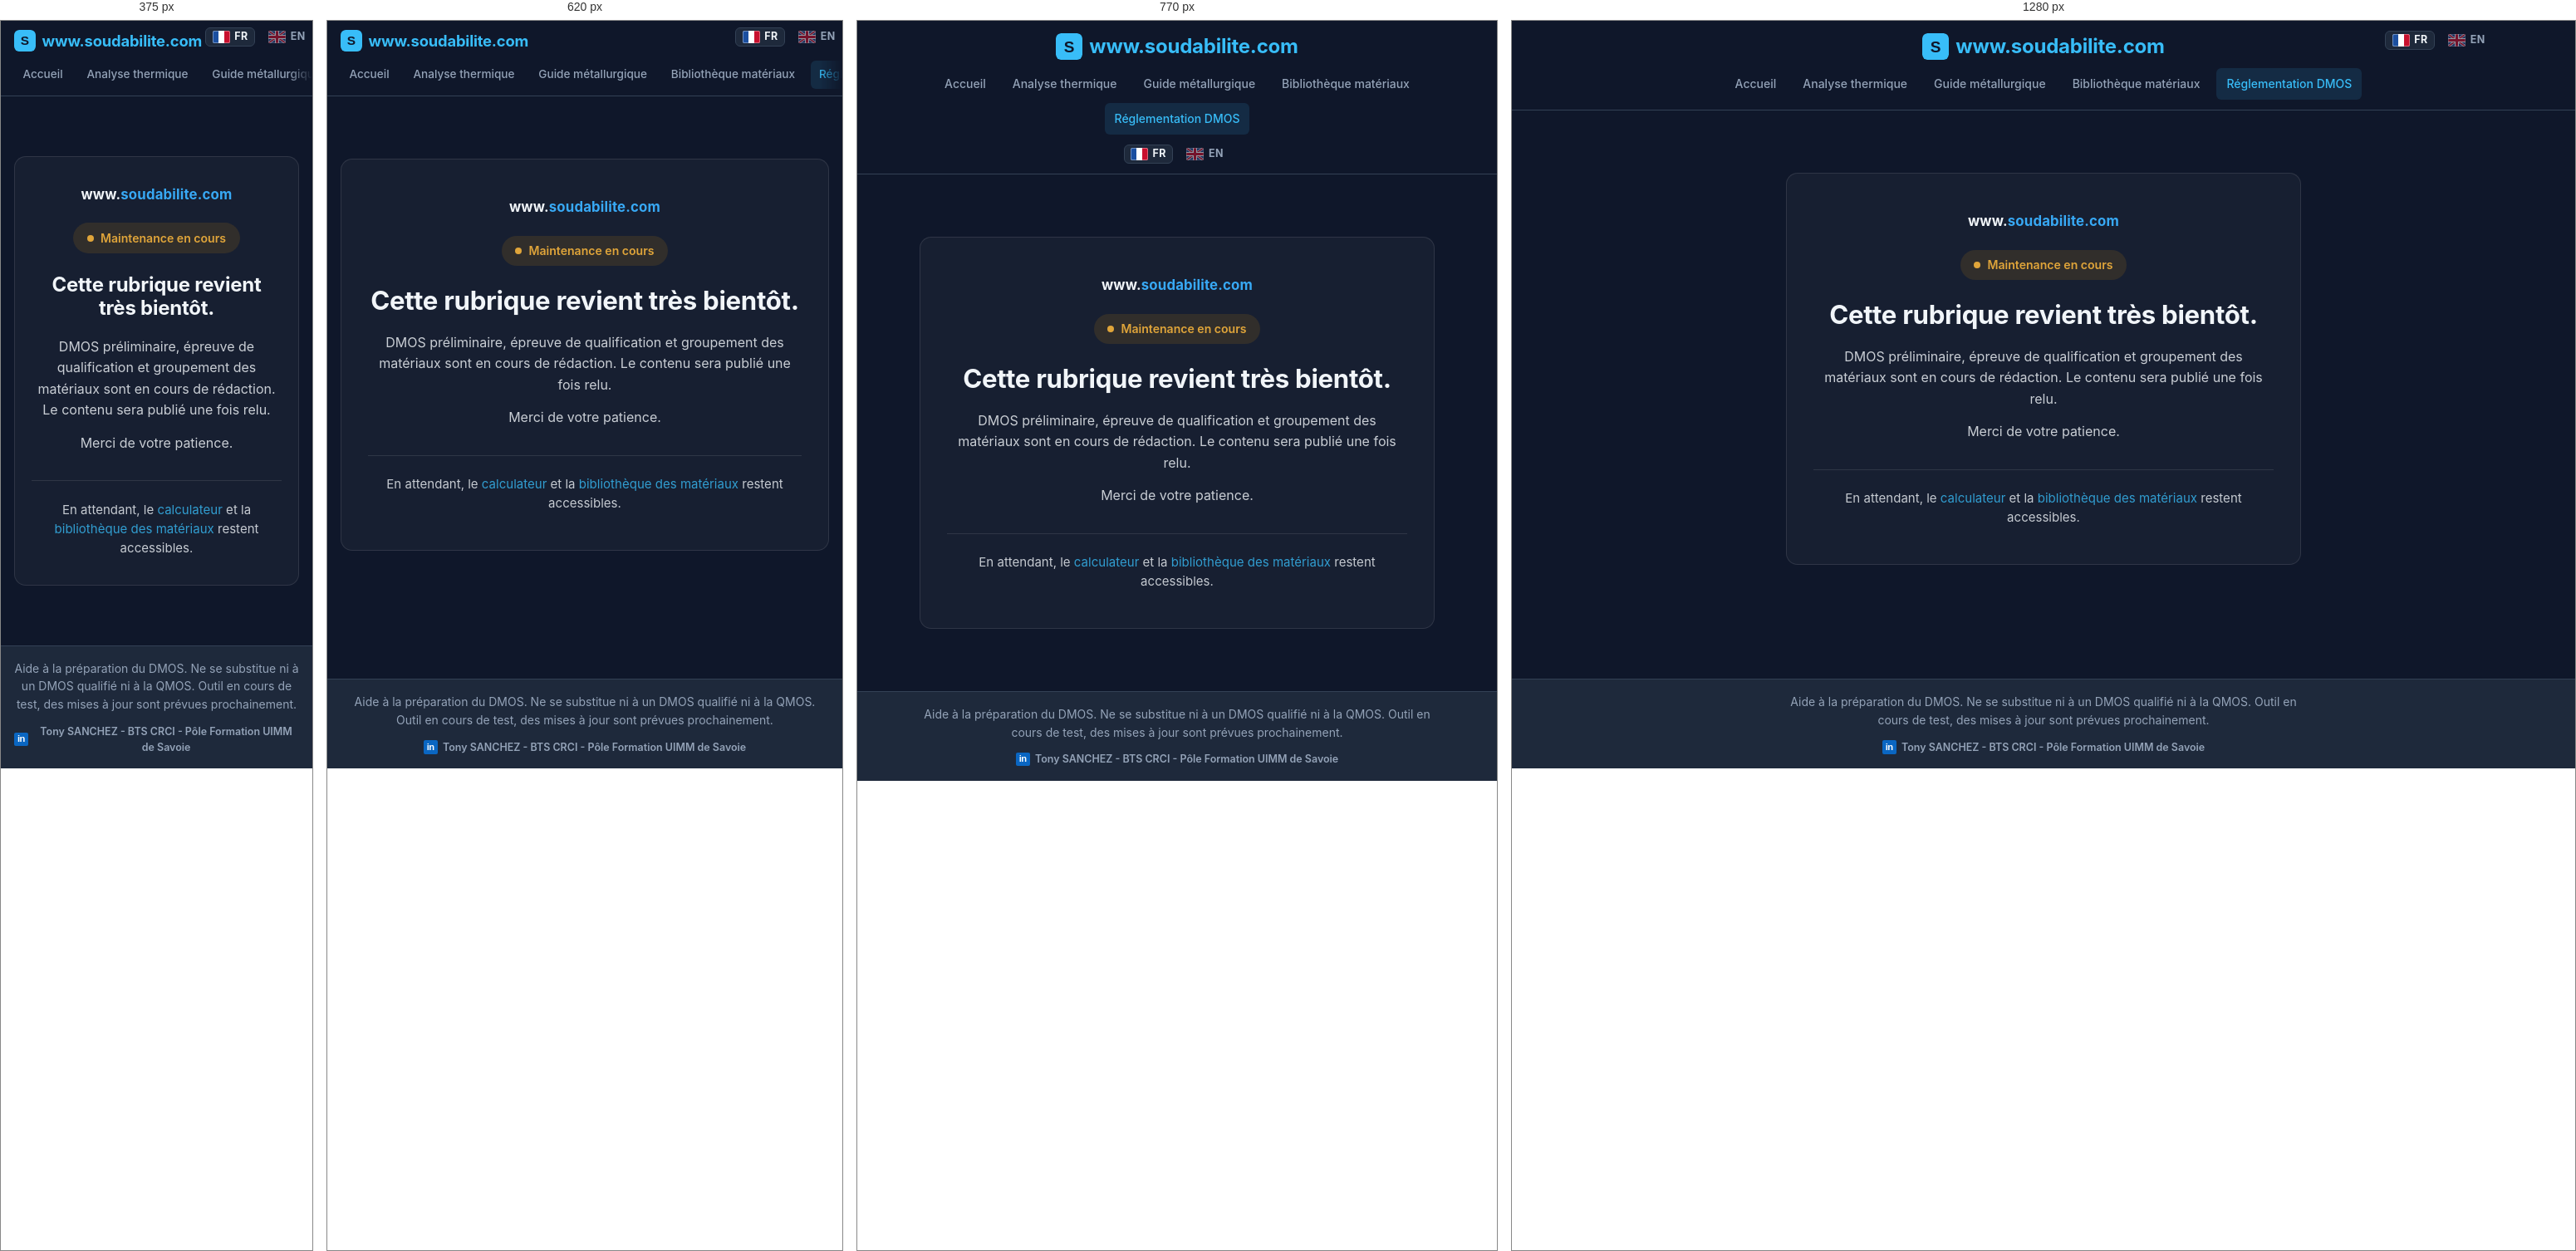
Rendered at 375 px, 620 px, 770 px and 1280 px, left to right.

<!-- file: reglementation-dmos.html -->
<!DOCTYPE html>
<!-- Calculateur de Soudabilité - soudabilite.com
     Conception et développement : Tony SANCHEZ
     Rubrique en maintenance. Le contenu rédigé est conservé dans
     l'historique du dépôt et sera remis en ligne après relecture. -->
<html lang="fr">
  <head>
    <meta charset="UTF-8" />
    <meta name="author" content="Tony SANCHEZ" />
    <meta name="viewport" content="width=device-width, initial-scale=1" />
    <meta name="robots" content="noindex, follow" />
    <meta name="description" content="La rubrique réglementation et DMOS est en cours de rédaction et de relecture technique." />
    <title>Réglementation et DMOS | Maintenance en cours | Soudabilite.com</title>
    <link rel="canonical" href="https://soudabilite.com/reglementation-dmos.html" />
    <link rel="icon" type="image/svg+xml" href="favicon.svg" />
    <link rel="manifest" href="/manifest.json" />
    <link rel="stylesheet" href="assets/css/main.css?v=20261102-revendeurs" />
    <script
      data-goatcounter="https://soudabilite.com/gc/count"
      async
      src="/gc/count.js"
    ></script>
    <!-- Navigation : libelles en dur (pas de data-i18n) pour qu'ils
         s'affichent sans dependre du chargement de fr.json. -->
    <style>
      .nav{display:flex;flex-wrap:wrap;gap:.25rem .5rem;justify-content:center}
      .nav__lien{white-space:nowrap}
      @media (max-width:720px){
        .nav__lien{font-size:.86rem}
      }
      .mtn{display:flex;align-items:center;justify-content:center;
        min-height:62vh;padding:2.5rem 1rem}
      .mtn__carte{width:100%;max-width:620px;text-align:center;
        padding:2.75rem 2rem;border-radius:14px;
        border:1px solid rgba(255,255,255,.10);
        background:rgba(255,255,255,.035)}
      .mtn__marque{font-weight:700;font-size:1.05rem;letter-spacing:.01em;
        margin:0 0 1.35rem}
      .mtn__marque span{color:#38a9f5}
      .mtn__pastille{display:inline-flex;align-items:center;gap:.5rem;
        padding:.45rem 1.05rem;border-radius:999px;
        background:rgba(184,122,14,.16);color:#e0a53a;
        font-size:.88rem;font-weight:600;margin:0 0 1.5rem}
      .mtn__point{width:8px;height:8px;border-radius:50%;background:#e0a53a;
        display:inline-block}
      .mtn__titre{font-size:1.95rem;line-height:1.2;margin:0 0 1.15rem;
        font-weight:700}
      .mtn__texte{line-height:1.6;margin:0 0 .85rem;opacity:.82}
      .mtn__regle{border:0;border-top:1px solid rgba(255,255,255,.10);
        margin:2rem 0 1.4rem}
      .mtn__pied{font-size:.94rem;opacity:.8;margin:0}
      @media (max-width:520px){
        .mtn__carte{padding:2rem 1.25rem}
        .mtn__titre{font-size:1.5rem}
      }
    </style>
  </head>
  <body>
    <!-- ===================== Barre de navigation ===================== -->
    <header class="topbar">
      <div class="conteneur topbar__inner">
        <a class="nav__marque" href="/">
          <img class="nav__logo" src="favicon.svg" alt="" aria-hidden="true" width="32" height="32" />
          <span>www.soudabilite.com</span>
        </a>
        <nav class="nav" aria-label="Navigation principale">
          <a class="nav__lien" href="/">Accueil</a>
          <a class="nav__lien" href="analyse-thermique-metallurgique.html">Analyse thermique</a>
          <a class="nav__lien" href="guide-metallurgique.html">Guide métallurgique</a>
          <a class="nav__lien" href="bibliotheque-materiaux.html">Bibliothèque matériaux</a>
          <a class="nav__lien is-active" href="reglementation-dmos.html" aria-current="page">Réglementation DMOS</a>
        </nav>
        <div class="langues" role="group" aria-label="Langue / Language">
          <span class="langues__lien is-active" aria-current="true" lang="fr"><svg class="langues__drapeau" viewBox="0 0 21 15" width="21" height="15" aria-hidden="true" focusable="false"><rect width="21" height="15" rx="1.5" fill="#fff"/><path d="M0 1.5A1.5 1.5 0 0 1 1.5 0H7v15H1.5A1.5 1.5 0 0 1 0 13.5z" fill="#1b4fa0"/><path d="M14 0h5.5A1.5 1.5 0 0 1 21 1.5v12a1.5 1.5 0 0 1-1.5 1.5H14z" fill="#c8102e"/><rect x="0.5" y="0.5" width="20" height="14" rx="1.5" fill="none" stroke="rgba(255,255,255,.35)"/></svg><span class="langues__code">FR</span></span>
          <a class="langues__lien" href="/en/" hreflang="en" lang="en" title="English version"><svg class="langues__drapeau" viewBox="0 0 21 15" width="21" height="15" aria-hidden="true" focusable="false"><rect width="21" height="15" rx="1.5" fill="#1b3a82"/><path d="M0 0l21 15M21 0L0 15" stroke="#fff" stroke-width="3"/><path d="M0 0l21 15M21 0L0 15" stroke="#c8102e" stroke-width="1.6"/><path d="M10.5 0v15M0 7.5h21" stroke="#fff" stroke-width="5"/><path d="M10.5 0v15M0 7.5h21" stroke="#c8102e" stroke-width="3"/><rect x="0.5" y="0.5" width="20" height="14" rx="1.5" fill="none" stroke="rgba(255,255,255,.35)"/></svg><span class="langues__code">EN</span></a>
        </div>
      </div>
    </header>

    <!-- ========================= Contenu ============================= -->
    <main class="page">
      <div class="mtn">
        <div class="mtn__carte">
          <p class="mtn__marque">www.<span>soudabilite.com</span></p>

          <p class="mtn__pastille"><span class="mtn__point" aria-hidden="true"></span>Maintenance en cours</p>

          <h1 class="mtn__titre">Cette rubrique revient très bientôt.</h1>

          <p class="mtn__texte">DMOS préliminaire, épreuve de qualification et groupement des matériaux sont en cours de rédaction. Le contenu sera publié une fois relu.</p>
          <p class="mtn__texte">Merci de votre patience.</p>

          <hr class="mtn__regle" />

          <p class="mtn__pied">En attendant, le <a href="analyse-thermique-metallurgique.html">calculateur</a> et la <a href="bibliotheque-materiaux.html">bibliothèque des matériaux</a> restent accessibles.</p>
        </div>
      </div>
    </main>

    <!-- ==================== Pied de page permanent =================== -->
    <footer class="pied">
      <div class="conteneur pied__inner">
        <p class="pied__disclaimer" data-i18n="footer.disclaimer">Aide à la préparation du DMOS. Ne se substitue ni à un DMOS qualifié ni à la QMOS. Outil en cours de test, des mises à jour sont prévues prochainement.</p>
        <div class="pied__compteurs">
          <p class="pied__compteur" data-compteur hidden></p>
          <p class="pied__compteur" data-compteur-analyses hidden></p>
        </div>
        <div class="pied__signatures">
          <a class="pied__signature" href="https://www.linkedin.com/in/tonysanchez38/" aria-label="Profil LinkedIn de Tony SANCHEZ (nouvel onglet)" data-i18n-attr="href:presentation.linkedin_url;aria-label:footer.signature_lien_aria" target="_blank" rel="noopener noreferrer">
            <span class="pied__linkedin-icone" aria-hidden="true">in</span>
            <span class="pied__signature-texte" data-i18n="footer.signature">Tony SANCHEZ - BTS CRCI - Pôle Formation UIMM de Savoie</span>
          </a>
        </div>
      </div>
    </footer>

    <script type="module" src="https://static.cloudflareinsights.com/beacon.min.js" data-cf-beacon='{"token": "58d3688c64a3491ea87da7ba0f2f0767"}'></script>
    <script src="/sw-enregistrement.js" defer></script>
  </body>
</html>


/* @media block from main.css */
@media (max-width: 820px) {
  .grille-presentation {
    grid-template-columns: 1fr;
  }

  .parcours-outil__liste {
    grid-template-columns: 1fr;
  }

  .topbar__inner {
    min-height: 0;
    padding-block: var(--sp-3);
  }

  .nav {
    flex-wrap: wrap;
  }

  .legende {
    grid-template-columns: repeat(2, minmax(0, 1fr));
    justify-content: stretch;
    column-gap: var(--sp-3);
    row-gap: var(--sp-3);
  }

  .legende li {
    align-items: flex-start;
  }

  .diagramme-explication summary,
  .diagramme-explication__contenu {
    padding-inline: var(--sp-3);
  }

  /* Le diagramme complet doit être visible dès l'ouverture sur téléphone :
     aucun défilement horizontal ni recadrage sur sa partie gauche. */
  [data-carte="diagramme"] {
    padding-inline: var(--sp-3);
  }

  .schaeffler-zone {
    justify-content: center;
    overflow: visible;
    padding-bottom: 0;
  }

  .schaeffler-svg {
    width: 100%;
    min-width: 0;
    max-height: none;
  }

  .hero__titre {
    font-size: var(--fs-xl);
  }

  .pied__inner {
    flex-direction: column;
    align-items: flex-start;
  }

  .param-layout {
    grid-template-columns: 1fr;
  }

  .param-resultats {
    position: static;
  }

  .form-grid,
  .form-grid--trois {
    grid-template-columns: 1fr;
  }

  .zones-explication {
    grid-template-columns: 1fr;
  }

  /* Tableau des 7 apports : empilé en cartes (une ligne = un bloc), plus
     lisible qu'un défilement horizontal sur mobile. En-têtes reportés en
     data-label (posé en JS, vue_analyse.js) et affichés via ::before. */
  .tableau--apports thead {
    display: none;
  }

  .tableau--apports,
  .tableau--apports tbody,
  .tableau--apports tr,
  .tableau--apports td {
    display: block;
    width: 100%;
  }

  .tableau--apports tr {
    margin-bottom: var(--sp-3);
    border: 1px solid var(--gris-bordure);
    border-radius: var(--radius-sm);
    overflow: hidden;
  }

  .tableau--apports td {
    display: flex;
    justify-content: space-between;
    align-items: center;
    gap: var(--sp-3);
    padding: var(--sp-2) var(--sp-3);
  }

  .tableau--apports td::before {
    content: attr(data-label);
    font-weight: 600;
    color: var(--texte-doux);
    margin-right: var(--sp-4);
  }
}

/* @media block from main.css */
@media (max-width: 820px) {
  .pied__inner {
    align-items: center;
  }
  .form-grid > *,
  .form-grid--trois > * {
    flex-basis: 100%;
  }
  .res {
    grid-template-columns: repeat(2, minmax(0, 1fr));
  }
  .grille-presentation--pile .cartes {
    grid-template-columns: 1fr;
  }
}

/* @media block from main.css */
@media (max-width: 900px) {
  .langues {
    position: static;
    justify-content: center;
    margin-top: var(--sp-1);
  }
}

/* @media block from main.css */
@media (max-width: 720px) {
  .conteneur {
    padding-inline: var(--sp-4);
  }
  .topbar__inner {
    align-items: stretch;
    flex-wrap: nowrap;
    gap: var(--sp-2);
    padding-block: var(--sp-2);
  }
  .nav__marque {
    align-self: flex-start;
    font-size: 1.15rem;
    min-height: 2rem;
  }
  .nav__logo {
    width: 1.6rem;
    height: 1.6rem;
  }
  .langues {
    position: absolute;
    top: var(--sp-2);
    right: 0;
    margin-top: 0;
  }
  .topbar .nav {
    min-width: 0;
    max-width: calc(100% + 2 * var(--sp-4));
    flex-wrap: nowrap;
    justify-content: flex-start;
    overflow-x: auto;
    scrollbar-width: none;
    -webkit-overflow-scrolling: touch;
    margin-inline: calc(-1 * var(--sp-4));
    padding-inline: var(--sp-4);
    -webkit-mask-image: linear-gradient(to right, #000 calc(100% - 28px), transparent);
    mask-image: linear-gradient(to right, #000 calc(100% - 28px), transparent);
  }
  .topbar .nav::-webkit-scrollbar {
    display: none;
  }
  .topbar .nav__lien {
    flex: 0 0 auto;
    padding: 0.4rem 0.65rem;
    font-size: 0.85rem;
  }
  /* Paragraphes longs : alignés à gauche sur petit écran, plus faciles à
     suivre ; les titres restent centrés (charte du site). */
  .gm .gm__tete .gm__chapo,
  .contenu-guide p,
  .presentation-seo p {
    text-align: left;
  }
}

/* @media block from main.css */
@media (max-width: 820px) {
  .tableau--apports td:has(.revendeurs) {
    flex-wrap: wrap;
  }

  .tableau--apports td .revendeurs {
    flex-basis: 100%;
    margin-top: 0;
  }
}